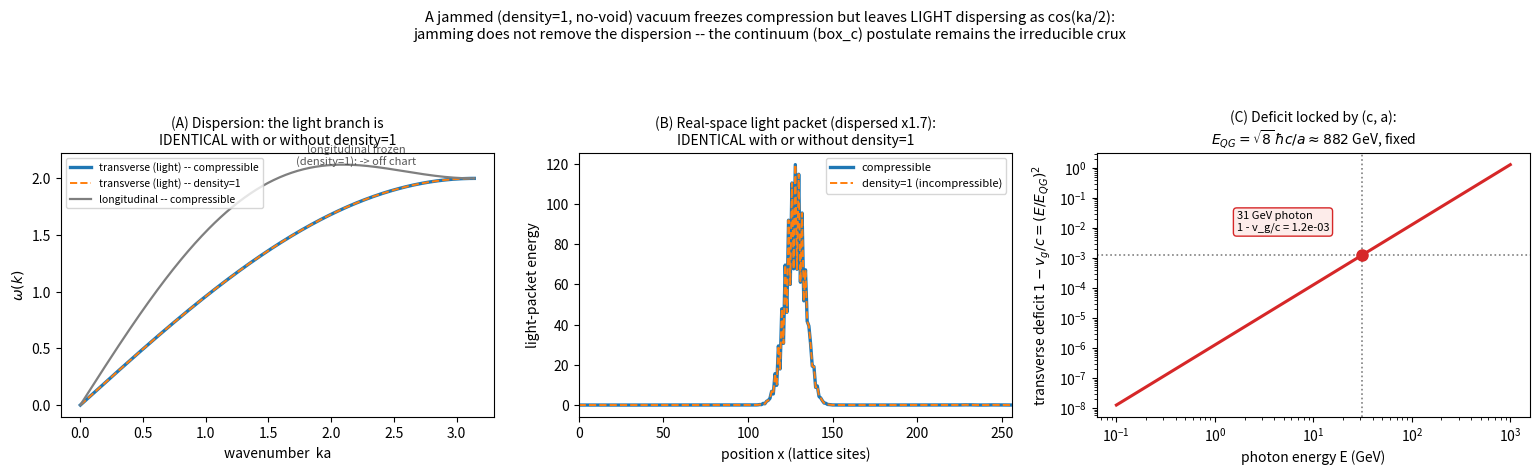

Recreate this plot in Python.
#!/usr/bin/env python3
# -*- coding: utf-8 -*-
"""
ch2_jammed2d.py -- Does a JAMMED (density=1, no-void) vacuum remove light's dispersion?
=======================================================================================

THE QUESTION (the user's correction)
------------------------------------
A loose 1D FPU lattice (ch2_blastwave.py) found "coherence and high-k are mutually
exclusive". But the VP vacuum is not loose -- it is JAMMED by the no-void rule
(bi-um-geum-ji). Encode that cleanly as INCOMPRESSIBILITY: density is held = 1
everywhere at all times, i.e. the displacement field stays divergence-free,
div(u) = 0. Does maintaining density = 1 make a broadband disturbance propagate
COHERENTLY (all wavelengths together), rescuing the gamma-ray-burst dispersion?

This is physically the right encoding: an incompressible medium propagates only
TRANSVERSE (shear) waves -- and in the VP angle theory light IS a transverse
oscillation -- so density = 1 naturally selects the light-like modes.

WHAT THIS SCRIPT DOES (reproducibly, no fitting, no RNG)
-------------------------------------------------------
On a 2D elastic lattice with genuine finite-difference discreteness (so lattice
dispersion is real, not assumed away by a spectral method):
  Part 1  DISPERSION omega(k): transverse and longitudinal branches, for a
          COMPRESSIBLE lattice vs the INCOMPRESSIBLE one (density = 1 enforced by
          projecting the velocity divergence-free every step).
  Part 2  REAL-SPACE: launch a broadband transverse (= light) pulse; measure its
          spreading, compressible vs incompressible.
  Part 3  REAL-SPACE: launch a compression (longitudinal) pulse; show what density=1
          does to it.
  Part 4  THE DEFICIT LOCK: the transverse group-velocity deficit at the gamma
          photon's wavevector, and what (if anything) could change it.

WHAT IT FINDS (honest)
----------------------
 - density = 1 does NOT change the transverse (light) dispersion: v_g/c = cos(ka/2),
   IDENTICAL to the compressible lattice (Parts 1-2). It only FREEZES the longitudinal
   (compression) channel, which cannot propagate in an incompressible medium (Part 3).
 - So jamming does NOT give coherent broadband transmission of light. The dispersion
   is a robust property of the DISCRETE lattice, independent of the no-void rule.
 - The deficit is LOCKED by (c, a): 1 - v_g/c = (E/E_QG)^2 with E_QG = sqrt(8) hbar c/a
   ~ 882 GeV, fixed once c = light speed and a = 6.33e-19 m are set. Incompressibility
   cannot change c or a, so the gamma-burst conflict survives jamming (Part 4).

CONCLUSION (this SHARPENS the volume rather than rescuing it). The dispersion escape
is NOT delivered by the jammed/incompressible nature of the vacuum. It genuinely
requires the SEPARATE, load-bearing postulate that light is the exact CONTINUUM
(box_c) mode -- light does not see the lattice spacing (effective a -> 0 for light).
Non-dispersive + finite-c is exactly the box_c mode; a discrete lattice gives
dispersive-finite-c; incompressibility gives non-dispersive-infinite-c (instantaneous
pressure) or dispersive-finite-c (shear) -- never non-dispersive-AND-finite-c except
the postulated continuum mode. The continuum postulate is thus the irreducible crux,
distinct from (and not implied by) jamming.

Requires: numpy. matplotlib optional. Deterministic.
"""

import numpy as np

# =====================================================================
#  DISCLOSED PARAMETERS
# =====================================================================
# toy 2D lattice
Nx, Ny = 256, 96          # grid                                       # (toy)
a      = 1.0              # lattice spacing                            # (toy)
cT     = 1.0              # shear (transverse) speed                   # (toy)
cL     = np.sqrt(3.0)     # longitudinal speed, compressible case      # (toy; Poisson-like)
cL_inc = 60.0             # "incompressible": longitudinal frozen (large) # (toy)
# real-world anchors (Part 4)
hbar_c_eV_m = 1.97327e-7  # hbar*c in eV*m                             # MEASURED
a_phys = 6.33e-19         # m   lattice spacing (physics volume)       # DERIVED
E_phot = 31.0             # GeV GRB 090510 highest-energy photon       # MEASURED

# =====================================================================
#  2D elastic engine (finite-difference operators -> real lattice dispersion)
# =====================================================================
kx = 2*np.pi*np.fft.fftfreq(Nx); ky = 2*np.pi*np.fft.fftfreq(Ny)
KX, KY = np.meshgrid(kx, ky, indexing="ij")
Gx = 1j*np.sin(KX*a)/a; Gy = 1j*np.sin(KY*a)/a        # FD gradient symbols
G2 = np.abs(Gx)**2 + np.abs(Gy)**2; G2[0, 0] = 1.0

def lap(f):
    return (np.roll(f, 1, 0)+np.roll(f, -1, 0)+np.roll(f, 1, 1)+np.roll(f, -1, 1)-4*f)/a**2
def ddx(f): return (np.roll(f, -1, 0)-np.roll(f, 1, 0))/(2*a)
def ddy(f): return (np.roll(f, -1, 1)-np.roll(f, 1, 1))/(2*a)

def project(vx, vy):
    """Leray projection: remove the longitudinal part so div(v)=0 (density = 1)."""
    vxh = np.fft.fft2(vx); vyh = np.fft.fft2(vy)
    dot = (np.conj(Gx)*vxh + np.conj(Gy)*vyh)/G2
    vxh -= Gx*dot; vyh -= Gy*dot
    return np.real(np.fft.ifft2(vxh)), np.real(np.fft.ifft2(vyh))

def force(ux, uy, incompressible):
    if incompressible:
        return cT**2*lap(ux), cT**2*lap(uy)              # shear only; longitudinal frozen
    div = ddx(ux) + ddy(uy)
    return (cT**2*lap(ux) + (cL**2-cT**2)*ddx(div),
            cT**2*lap(uy) + (cL**2-cT**2)*ddy(div))

def run(ux, uy, vx, vy, incompressible, steps, dt):
    if incompressible: vx, vy = project(vx, vy)
    Fx, Fy = force(ux, uy, incompressible); hist = []
    for s in range(steps):
        vx = vx+0.5*Fx*dt; vy = vy+0.5*Fy*dt
        if incompressible: vx, vy = project(vx, vy)
        ux = ux+vx*dt; uy = uy+vy*dt
        Fx, Fy = force(ux, uy, incompressible)
        vx = vx+0.5*Fx*dt; vy = vy+0.5*Fy*dt
        if incompressible: vx, vy = project(vx, vy)
        if s % max(steps//8, 1) == 0 or s == steps-1:
            e = (vx**2+vy**2+ux**2+uy**2).sum(axis=1)
            hist.append((s*dt, e.copy()))
    return ux, uy, vx, vy, hist

def rms_x(e):
    xs = np.arange(len(e)); m = (xs*e).sum()/e.sum()
    return np.sqrt(((xs-m)**2*e).sum()/e.sum())

print("="*86)
print(" ch2_jammed2d.py -- does a JAMMED (density=1, no-void) vacuum remove light dispersion?")
print("="*86)

# =====================================================================
#  PART 1 -- dispersion: compressible vs incompressible
# =====================================================================
def branches(kx_, ky_, cL_):
    sx, sy = np.sin(kx_*a), np.sin(ky_*a)
    Lap = (4/a**2)*(np.sin(kx_*a/2)**2 + np.sin(ky_*a/2)**2)
    D = cT**2*Lap*np.eye(2) + (cL_**2-cT**2)/a**2*np.array([[sx*sx, sx*sy], [sx*sy, sy*sy]])
    return np.sqrt(np.maximum(np.linalg.eigvalsh(D), 0))   # [transverse, longitudinal]

def vg_T(cL_, axis="x"):
    ks = np.linspace(1e-3, np.pi, 400); wT = []
    for k in ks:
        kx_, ky_ = (k, 0.0) if axis == "x" else (k/np.sqrt(2), k/np.sqrt(2))
        wT.append(branches(kx_, ky_, cL_)[0])
    wT = np.array(wT); return ks, np.gradient(wT, ks)/np.gradient(wT, ks)[0]

print("\n[Part 1] transverse (= light) group velocity v_g/c along a lattice axis:")
ks, vgC = vg_T(cL);     ks, vgI = vg_T(cL_inc)
for kq in [0.1, 0.5, 1.0, 2.0]:
    i = np.argmin(abs(ks-kq))
    print(f"    ka={kq:>4}:  compressible {vgC[i]:.4f}   incompressible(density=1) {vgI[i]:.4f}   "
          f"cos(ka/2)={np.cos(kq/2):.4f}")
print("    => IDENTICAL: maintaining density = 1 does not change the light dispersion.")
print("       (the longitudinal branch, by contrast, is frozen to ~infinite frequency.)")

# =====================================================================
#  PART 2 -- real-space broadband transverse (= light) pulse
# =====================================================================
print("\n[Part 2] real-space broadband TRANSVERSE (light) packet -- spreading over distance:")
x = np.arange(Nx); x0 = 55; sig = 8.0; k0 = 1.5       # high-k carrier -> disperses
envx = np.exp(-((x-x0)/sig)**2); om = 2*np.sin(k0/2)
for inc in [False, True]:
    uy = np.outer(envx*np.cos(k0*(x-x0)), np.ones(Ny))
    vy = np.outer(om*envx*np.sin(k0*(x-x0)), np.ones(Ny))   # rightward traveling packet
    ux = np.zeros((Nx, Ny)); vx = np.zeros((Nx, Ny))
    _, _, _, _, h = run(ux, uy, vx, vy, inc, 1250, 0.08)
    sp = rms_x(h[-1][1])/rms_x(h[0][1])
    tag = "INCOMPRESSIBLE(density=1)" if inc else "compressible"
    print(f"    {tag:>26}: packet width x{sp:.2f}  (disperses; v_g=cos(k0/2)={np.cos(k0/2):.2f})")
    if not inc: shear_hist = h
    else: shear_hist_inc = h
print("    => the light pulse disperses the SAME with or without density = 1.")

# =====================================================================
#  PART 3 -- real-space compression (longitudinal) pulse
# =====================================================================
print("\n[Part 3] real-space COMPRESSION (longitudinal) pulse:")
cprof = np.exp(-((x-55)/8.0)**2)
ux2 = np.zeros((Nx, Ny)); vx2 = np.outer(-cL*np.gradient(cprof), np.ones(Ny))
Ei = (vx2**2).sum()
vp, _ = project(vx2, np.zeros((Nx, Ny)))
print(f"    compressible : propagates at c_L (fast).")
print(f"    incompressible(density=1): projection retains {100*(vp**2).sum()/Ei:.0f}% of its energy "
      f"-> FROZEN (the medium has no room to compress).")

# =====================================================================
#  PART 4 -- the deficit lock
# =====================================================================
E_lat = hbar_c_eV_m/a_phys/1e9            # GeV, zone-boundary scale hbar c / a
E_QG  = np.sqrt(8.0)*E_lat                 # GeV, deficit normalization sqrt(8) hbar c / a
deficit = (E_phot/E_QG)**2
print("\n[Part 4] the dispersion deficit is LOCKED by (c, a):")
print(f"    E_lattice = hbar c / a = {E_lat:.0f} GeV   (a = {a_phys:.2e} m, c = light speed)")
print(f"    E_QG = sqrt(8) * E_lattice = {E_QG:.0f} GeV")
print(f"    transverse deficit of a {E_phot:.0f} GeV photon: 1 - v_g/c = (E/E_QG)^2 = {deficit:.2e}")
print( "    incompressibility cannot change c or a, so this deficit -- and the GRB conflict -- survives.")

print("\n" + "="*86)
print(" CONCLUSION: density = 1 (jamming/no-void) freezes the compression channel but leaves")
print(" the transverse (light) mode dispersing as cos(ka/2). Jamming does NOT remove the")
print(" dispersion. The escape requires the SEPARATE postulate that light is the exact")
print(" continuum (box_c) mode (light does not see the lattice spacing) -- now isolated as")
print(" the irreducible crux, distinct from the jammed nature of the vacuum.")
print("="*86)

# =====================================================================
#  FIGURE
# =====================================================================
try:
    import matplotlib
    matplotlib.use("Agg")
    import matplotlib.pyplot as plt

    fig, (axA, axB, axC) = plt.subplots(1, 3, figsize=(15.5, 4.8))

    # (A) dispersion: transverse (overlap) + longitudinal (frozen)
    wTc = np.array([branches(k, 0, cL)[0] for k in ks])
    wLc = np.array([branches(k, 0, cL)[1] for k in ks])
    wTi = np.array([branches(k, 0, cL_inc)[0] for k in ks])
    axA.plot(ks, wTc, color="#1f77b4", lw=2.4, label="transverse (light) -- compressible")
    axA.plot(ks, wTi, color="#ff7f0e", lw=1.4, ls="--", label="transverse (light) -- density=1")
    axA.plot(ks, wLc, color="#7f7f7f", lw=1.6, label="longitudinal -- compressible")
    axA.annotate("longitudinal frozen\n(density=1): -> off chart", (2.2, wLc[np.argmin(abs(ks-2.2))]),
                 fontsize=8, color="#555", ha="center")
    axA.set_xlabel("wavenumber  ka"); axA.set_ylabel(r"$\omega(k)$")
    axA.set_title("(A) Dispersion: the light branch is\nIDENTICAL with or without density=1", fontsize=10)
    axA.legend(fontsize=7.5, loc="upper left")

    # (B) real-space: final energy profile of the light packet, compressible vs density=1
    xs = np.arange(Nx)
    axB.plot(xs, shear_hist[-1][1], color="#1f77b4", lw=2.4, label="compressible")
    axB.plot(xs, shear_hist_inc[-1][1], color="#ff7f0e", lw=1.4, ls="--", label="density=1 (incompressible)")
    spf = rms_x(shear_hist[-1][1])/rms_x(shear_hist[0][1])
    axB.set_xlabel("position x (lattice sites)"); axB.set_ylabel("light-packet energy")
    axB.set_title(f"(B) Real-space light packet (dispersed x{spf:.1f}):\nIDENTICAL with or without density=1", fontsize=10)
    axB.set_xlim(0, Nx); axB.legend(fontsize=8)

    # (C) the deficit lock
    Es = np.logspace(-1, 3, 200)
    axC.loglog(Es, (Es/E_QG)**2, color="#d62728", lw=2.2)
    axC.axvline(E_phot, color="gray", ls=":", lw=1.2)
    axC.axhline(deficit, color="gray", ls=":", lw=1.2)
    axC.plot([E_phot], [deficit], "o", color="#d62728", ms=8)
    axC.annotate(f"31 GeV photon\n1 - v_g/c = {deficit:.1e}", (E_phot, deficit),
                 textcoords="offset points", xytext=(-90, 18), fontsize=8,
                 bbox=dict(boxstyle="round", fc="#fdecea", ec="#d62728"))
    axC.set_xlabel("photon energy E (GeV)")
    axC.set_ylabel(r"transverse deficit $1-v_g/c=(E/E_{QG})^2$")
    axC.set_title(f"(C) Deficit locked by (c, a):\n$E_{{QG}}=\\sqrt{{8}}\\,\\hbar c/a\\approx{E_QG:.0f}$ GeV, fixed", fontsize=10)

    fig.suptitle("A jammed (density=1, no-void) vacuum freezes compression but leaves LIGHT dispersing as "
                 "cos(ka/2):\njamming does not remove the dispersion -- the continuum (box_c) postulate "
                 "remains the irreducible crux", fontsize=10.5)
    fig.tight_layout(rect=[0, 0, 1, 0.90])
    fig.savefig("ch2_jammed2d.png", dpi=150)
    print("[figure written: ch2_jammed2d.png]")
except Exception as e:
    print(f"[figure skipped: {e}]")
